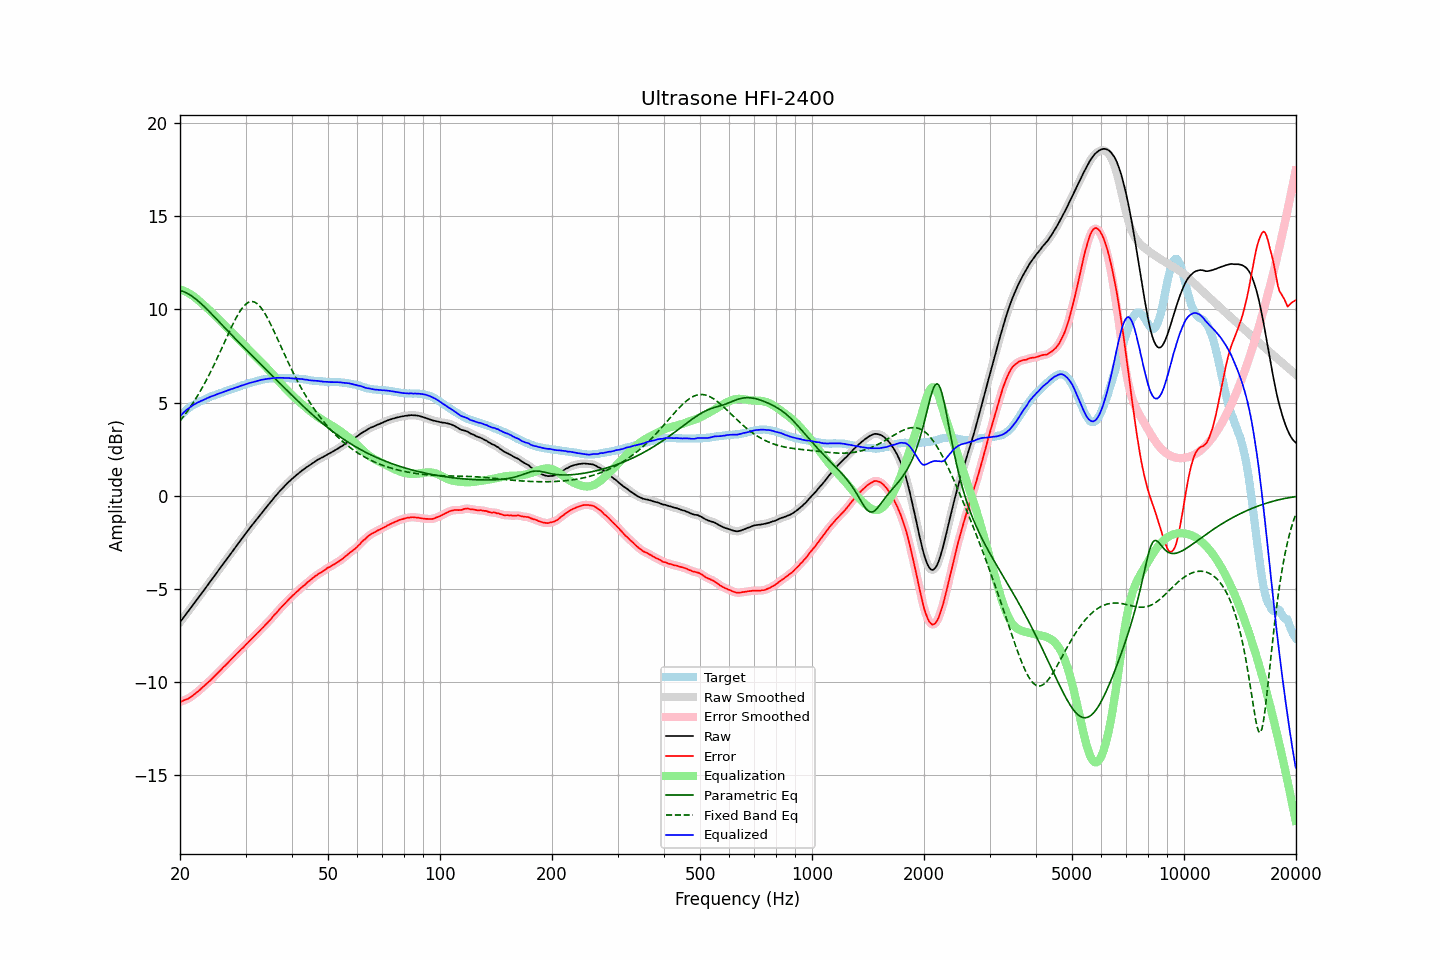

The data file committed next to this chart (first rows):
frequency, raw, error, smoothed, error_smoothed, equalization, parametric_eq, fixed_band_eq, equalized_raw, equalized_smoothed, target
20.00, -6.79, -11.07, -6.79, -11.07, 11.07, 11.02, 4.01, 4.28, 4.27, 4.27
20.20, -6.68, -11.05, -6.68, -11.04, 11.04, 11.00, 4.12, 4.36, 4.36, 4.36
20.40, -6.56, -11.01, -6.57, -11.01, 11.01, 10.97, 4.23, 4.45, 4.45, 4.44
20.61, -6.46, -10.97, -6.45, -10.97, 10.98, 10.93, 4.34, 4.52, 4.52, 4.51
20.81, -6.33, -10.94, -6.34, -10.94, 10.94, 10.89, 4.46, 4.60, 4.60, 4.60
21.02, -6.22, -10.91, -6.22, -10.90, 10.89, 10.84, 4.58, 4.67, 4.67, 4.68
21.23, -6.10, -10.85, -6.11, -10.85, 10.84, 10.79, 4.70, 4.74, 4.74, 4.74
21.44, -5.99, -10.80, -5.99, -10.79, 10.79, 10.74, 4.83, 4.80, 4.80, 4.80
21.66, -5.88, -10.73, -5.88, -10.73, 10.73, 10.68, 4.96, 4.86, 4.86, 4.85
21.87, -5.76, -10.67, -5.76, -10.67, 10.67, 10.61, 5.10, 4.91, 4.91, 4.90
22.09, -5.64, -10.60, -5.64, -10.60, 10.60, 10.54, 5.23, 4.96, 4.96, 4.95
22.31, -5.52, -10.53, -5.53, -10.53, 10.53, 10.47, 5.37, 5.00, 5.00, 5.00
22.54, -5.42, -10.46, -5.41, -10.45, 10.45, 10.40, 5.52, 5.04, 5.04, 5.04
22.76, -5.29, -10.38, -5.30, -10.38, 10.38, 10.32, 5.67, 5.08, 5.08, 5.08
22.99, -5.18, -10.30, -5.18, -10.30, 10.30, 10.24, 5.82, 5.12, 5.12, 5.11
23.22, -5.06, -10.22, -5.06, -10.22, 10.22, 10.16, 5.98, 5.16, 5.16, 5.15
23.45, -4.94, -10.14, -4.95, -10.14, 10.14, 10.08, 6.14, 5.20, 5.20, 5.19
23.69, -4.83, -10.06, -4.83, -10.06, 10.06, 9.99, 6.30, 5.24, 5.24, 5.23
23.92, -4.71, -9.99, -4.71, -9.99, 9.98, 9.90, 6.47, 5.27, 5.28, 5.27
24.16, -4.59, -9.92, -4.59, -9.91, 9.90, 9.82, 6.64, 5.31, 5.31, 5.32
24.40, -4.47, -9.83, -4.48, -9.83, 9.82, 9.73, 6.82, 5.35, 5.34, 5.35
24.65, -4.36, -9.74, -4.36, -9.74, 9.74, 9.64, 6.99, 5.37, 5.38, 5.37
24.89, -4.24, -9.65, -4.24, -9.65, 9.65, 9.55, 7.17, 5.41, 5.41, 5.40
25.14, -4.12, -9.57, -4.12, -9.56, 9.57, 9.46, 7.36, 5.44, 5.44, 5.44
25.39, -4.00, -9.48, -4.00, -9.48, 9.48, 9.37, 7.54, 5.48, 5.48, 5.47
25.65, -3.88, -9.40, -3.88, -9.39, 9.39, 9.28, 7.73, 5.51, 5.51, 5.51
25.91, -3.77, -9.30, -3.76, -9.30, 9.30, 9.18, 7.92, 5.54, 5.54, 5.53
26.16, -3.64, -9.21, -3.65, -9.22, 9.22, 9.09, 8.11, 5.58, 5.57, 5.56
26.43, -3.54, -9.14, -3.53, -9.13, 9.13, 9.00, 8.30, 5.59, 5.60, 5.60
26.69, -3.41, -9.05, -3.41, -9.05, 9.04, 8.91, 8.49, 5.63, 5.63, 5.63
26.96, -3.30, -8.96, -3.30, -8.96, 8.96, 8.82, 8.68, 5.66, 5.66, 5.66
27.23, -3.18, -8.87, -3.18, -8.87, 8.87, 8.73, 8.87, 5.69, 5.69, 5.69
27.50, -3.05, -8.78, -3.06, -8.78, 8.78, 8.64, 9.05, 5.72, 5.72, 5.72
27.77, -2.94, -8.69, -2.94, -8.69, 8.69, 8.55, 9.23, 5.75, 5.75, 5.74
28.05, -2.82, -8.61, -2.82, -8.60, 8.60, 8.46, 9.40, 5.78, 5.78, 5.78
28.33, -2.70, -8.51, -2.71, -8.51, 8.52, 8.37, 9.56, 5.81, 5.81, 5.80
28.62, -2.60, -8.43, -2.59, -8.43, 8.43, 8.28, 9.72, 5.83, 5.84, 5.83
28.90, -2.47, -8.35, -2.47, -8.34, 8.34, 8.20, 9.86, 5.87, 5.87, 5.87
29.19, -2.35, -8.25, -2.36, -8.26, 8.26, 8.11, 9.99, 5.90, 5.90, 5.89
29.48, -2.24, -8.19, -2.24, -8.17, 8.17, 8.02, 10.11, 5.93, 5.93, 5.94
29.78, -2.13, -8.09, -2.13, -8.09, 8.09, 7.94, 10.21, 5.95, 5.96, 5.95
30.08, -2.02, -8.00, -2.02, -8.00, 8.00, 7.85, 10.29, 5.99, 5.98, 5.98
30.38, -1.91, -7.92, -1.90, -7.91, 7.91, 7.76, 10.35, 6.01, 6.01, 6.01
30.68, -1.78, -7.83, -1.79, -7.83, 7.83, 7.68, 10.40, 6.04, 6.04, 6.04
30.99, -1.68, -7.74, -1.68, -7.74, 7.74, 7.59, 10.42, 6.07, 6.07, 6.06
31.30, -1.57, -7.65, -1.56, -7.65, 7.65, 7.50, 10.42, 6.09, 6.09, 6.08
31.61, -1.45, -7.57, -1.45, -7.56, 7.57, 7.42, 10.40, 6.11, 6.11, 6.11
31.93, -1.35, -7.48, -1.34, -7.48, 7.48, 7.33, 10.37, 6.13, 6.13, 6.13
32.24, -1.23, -7.39, -1.23, -7.39, 7.39, 7.25, 10.31, 6.16, 6.16, 6.15
32.57, -1.12, -7.31, -1.12, -7.30, 7.30, 7.16, 10.23, 6.18, 6.18, 6.18
32.89, -1.01, -7.22, -1.01, -7.22, 7.22, 7.08, 10.13, 6.20, 6.20, 6.20
33.22, -0.90, -7.13, -0.91, -7.13, 7.13, 6.99, 10.02, 6.23, 6.22, 6.22
33.55, -0.80, -7.05, -0.80, -7.04, 7.04, 6.91, 9.90, 6.24, 6.24, 6.24
33.89, -0.69, -6.95, -0.70, -6.95, 6.95, 6.82, 9.76, 6.26, 6.26, 6.25
34.23, -0.59, -6.87, -0.59, -6.86, 6.86, 6.73, 9.60, 6.27, 6.27, 6.27
34.57, -0.48, -6.77, -0.49, -6.77, 6.77, 6.65, 9.44, 6.28, 6.28, 6.28
34.92, -0.39, -6.68, -0.38, -6.68, 6.67, 6.56, 9.27, 6.29, 6.29, 6.29
35.27, -0.28, -6.59, -0.27, -6.58, 6.58, 6.48, 9.10, 6.30, 6.30, 6.31
35.62, -0.16, -6.47, -0.17, -6.48, 6.48, 6.39, 8.92, 6.32, 6.31, 6.30
35.97, -0.06, -6.38, -0.06, -6.38, 6.38, 6.31, 8.73, 6.32, 6.32, 6.31
... 635 more rows
